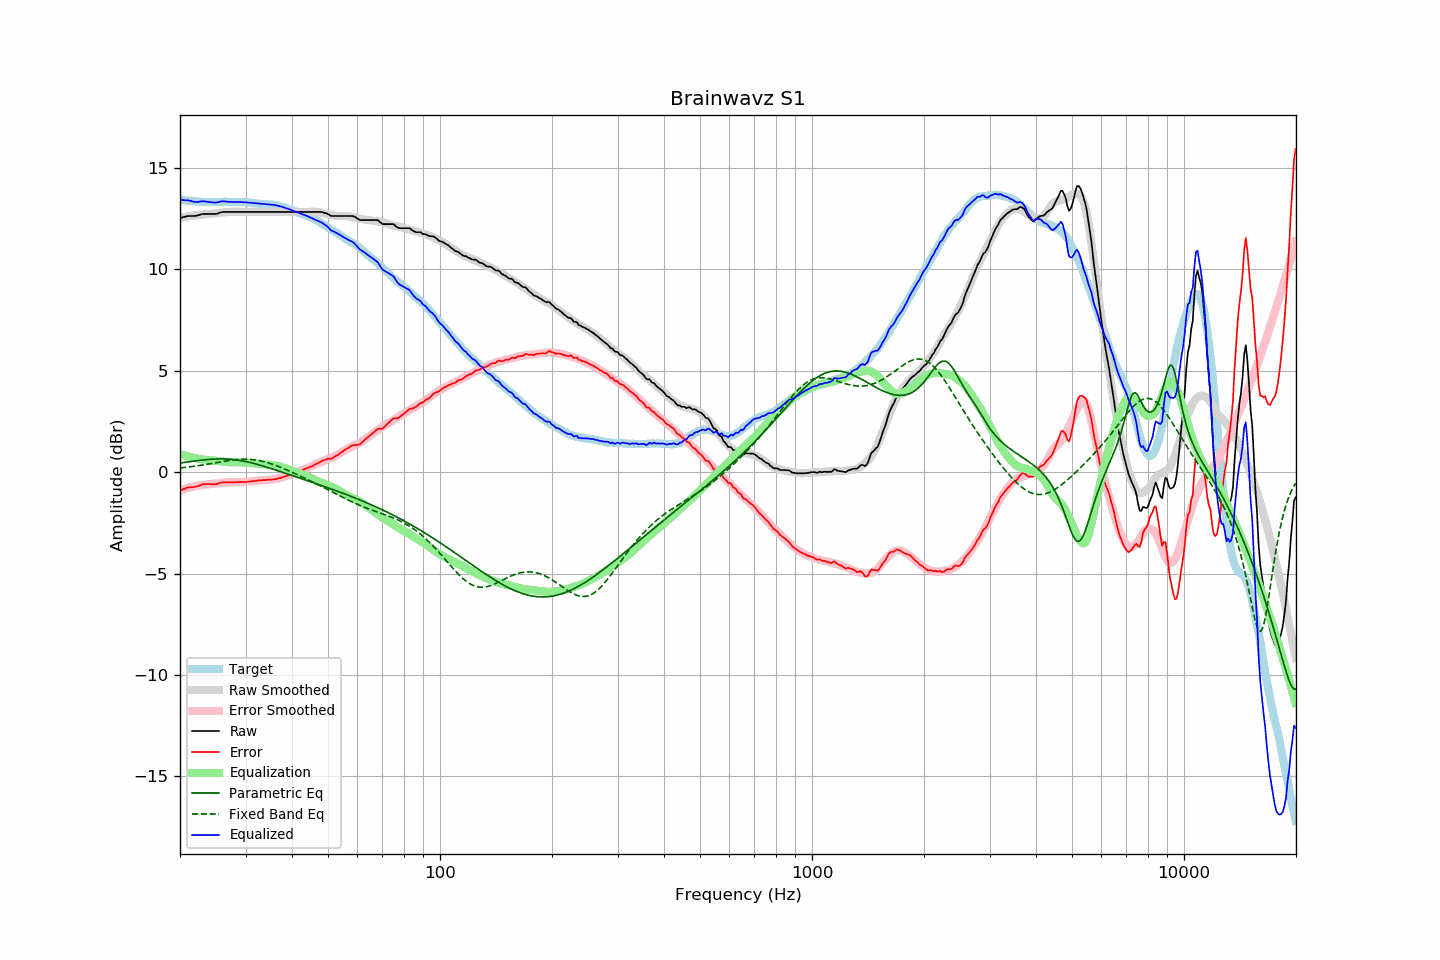

Data behind this chart, as committed beside it:
frequency, raw, error, smoothed, error_smoothed, equalization, parametric_eq, fixed_band_eq, equalized_raw, equalized_smoothed, target
20.00, 12.54, -0.90, 12.54, -0.90, 0.90, 0.45, 0.21, 13.44, 13.44, 13.44
20.20, 12.56, -0.87, 12.56, -0.87, 0.87, 0.47, 0.22, 13.43, 13.43, 13.43
20.40, 12.58, -0.84, 12.58, -0.84, 0.84, 0.48, 0.23, 13.42, 13.42, 13.42
20.61, 12.60, -0.82, 12.59, -0.82, 0.82, 0.49, 0.24, 13.42, 13.41, 13.42
20.81, 12.62, -0.78, 12.61, -0.80, 0.80, 0.50, 0.24, 13.42, 13.40, 13.39
21.02, 12.64, -0.76, 12.62, -0.77, 0.77, 0.51, 0.25, 13.41, 13.39, 13.39
21.23, 12.64, -0.74, 12.63, -0.75, 0.75, 0.52, 0.26, 13.39, 13.39, 13.38
21.44, 12.64, -0.75, 12.64, -0.73, 0.73, 0.53, 0.27, 13.37, 13.38, 13.39
21.66, 12.64, -0.74, 12.66, -0.72, 0.72, 0.54, 0.28, 13.35, 13.37, 13.38
21.87, 12.64, -0.73, 12.67, -0.70, 0.70, 0.55, 0.30, 13.34, 13.36, 13.37
22.09, 12.65, -0.71, 12.68, -0.68, 0.68, 0.56, 0.31, 13.33, 13.36, 13.36
22.31, 12.67, -0.69, 12.69, -0.67, 0.67, 0.57, 0.32, 13.34, 13.35, 13.36
22.54, 12.69, -0.66, 12.70, -0.65, 0.65, 0.58, 0.33, 13.34, 13.35, 13.35
22.76, 12.72, -0.63, 12.70, -0.64, 0.64, 0.59, 0.34, 13.36, 13.34, 13.35
22.99, 12.74, -0.60, 12.71, -0.63, 0.63, 0.60, 0.35, 13.37, 13.34, 13.33
23.22, 12.74, -0.59, 12.71, -0.62, 0.62, 0.61, 0.37, 13.36, 13.34, 13.32
23.45, 12.74, -0.59, 12.72, -0.61, 0.61, 0.62, 0.38, 13.35, 13.33, 13.33
23.69, 12.74, -0.58, 12.73, -0.60, 0.60, 0.63, 0.39, 13.34, 13.33, 13.32
23.92, 12.74, -0.58, 12.74, -0.59, 0.59, 0.63, 0.41, 13.33, 13.33, 13.32
24.16, 12.74, -0.59, 12.75, -0.58, 0.58, 0.64, 0.42, 13.32, 13.33, 13.33
24.40, 12.74, -0.60, 12.76, -0.57, 0.57, 0.64, 0.43, 13.31, 13.33, 13.34
24.65, 12.74, -0.60, 12.76, -0.57, 0.57, 0.65, 0.45, 13.30, 13.33, 13.33
24.89, 12.74, -0.59, 12.77, -0.56, 0.56, 0.65, 0.46, 13.30, 13.33, 13.33
25.14, 12.75, -0.58, 12.78, -0.55, 0.55, 0.65, 0.48, 13.30, 13.33, 13.33
25.39, 12.78, -0.55, 12.79, -0.55, 0.55, 0.65, 0.49, 13.33, 13.33, 13.33
25.65, 12.81, -0.52, 12.79, -0.54, 0.54, 0.66, 0.50, 13.35, 13.34, 13.33
25.91, 12.83, -0.51, 12.80, -0.53, 0.53, 0.66, 0.52, 13.36, 13.34, 13.34
26.16, 12.84, -0.51, 12.81, -0.52, 0.52, 0.65, 0.53, 13.36, 13.34, 13.34
26.43, 12.84, -0.50, 12.82, -0.52, 0.52, 0.65, 0.54, 13.35, 13.34, 13.34
26.69, 12.84, -0.50, 12.83, -0.51, 0.51, 0.65, 0.56, 13.35, 13.34, 13.34
26.96, 12.84, -0.50, 12.84, -0.50, 0.50, 0.64, 0.57, 13.34, 13.34, 13.34
27.23, 12.84, -0.50, 12.84, -0.50, 0.50, 0.64, 0.58, 13.33, 13.34, 13.33
27.50, 12.84, -0.49, 12.84, -0.49, 0.49, 0.63, 0.59, 13.33, 13.34, 13.33
27.77, 12.84, -0.50, 12.85, -0.49, 0.49, 0.62, 0.60, 13.33, 13.34, 13.34
28.05, 12.84, -0.50, 12.84, -0.49, 0.49, 0.61, 0.61, 13.33, 13.34, 13.34
28.33, 12.84, -0.49, 12.84, -0.49, 0.49, 0.60, 0.62, 13.33, 13.33, 13.32
28.62, 12.84, -0.48, 12.84, -0.49, 0.49, 0.59, 0.63, 13.33, 13.33, 13.32
28.90, 12.84, -0.49, 12.84, -0.49, 0.49, 0.58, 0.63, 13.33, 13.33, 13.33
29.19, 12.84, -0.49, 12.84, -0.49, 0.49, 0.57, 0.64, 13.33, 13.33, 13.33
29.48, 12.84, -0.48, 12.84, -0.48, 0.48, 0.55, 0.64, 13.32, 13.32, 13.32
29.78, 12.84, -0.48, 12.84, -0.48, 0.48, 0.54, 0.64, 13.32, 13.32, 13.32
30.08, 12.84, -0.49, 12.84, -0.47, 0.47, 0.52, 0.64, 13.31, 13.31, 13.33
30.38, 12.84, -0.47, 12.84, -0.47, 0.47, 0.51, 0.64, 13.30, 13.30, 13.31
30.68, 12.84, -0.46, 12.84, -0.46, 0.46, 0.49, 0.64, 13.30, 13.30, 13.30
30.99, 12.84, -0.46, 12.84, -0.45, 0.45, 0.47, 0.63, 13.29, 13.29, 13.29
31.30, 12.84, -0.44, 12.84, -0.44, 0.44, 0.45, 0.62, 13.28, 13.28, 13.28
31.61, 12.84, -0.44, 12.84, -0.44, 0.44, 0.43, 0.62, 13.28, 13.28, 13.28
31.93, 12.84, -0.42, 12.84, -0.43, 0.43, 0.41, 0.61, 13.27, 13.27, 13.26
32.24, 12.84, -0.42, 12.84, -0.42, 0.42, 0.39, 0.59, 13.26, 13.26, 13.26
32.57, 12.84, -0.40, 12.84, -0.41, 0.41, 0.37, 0.58, 13.25, 13.25, 13.24
32.89, 12.84, -0.40, 12.84, -0.41, 0.41, 0.34, 0.56, 13.25, 13.25, 13.24
33.22, 12.84, -0.39, 12.84, -0.40, 0.40, 0.32, 0.54, 13.24, 13.24, 13.23
33.55, 12.84, -0.39, 12.84, -0.39, 0.39, 0.30, 0.53, 13.23, 13.23, 13.23
33.89, 12.84, -0.39, 12.84, -0.39, 0.39, 0.27, 0.50, 13.23, 13.23, 13.23
34.23, 12.84, -0.38, 12.84, -0.38, 0.38, 0.25, 0.48, 13.22, 13.22, 13.22
34.57, 12.84, -0.37, 12.84, -0.38, 0.38, 0.22, 0.46, 13.21, 13.21, 13.21
34.92, 12.84, -0.37, 12.84, -0.37, 0.37, 0.20, 0.43, 13.21, 13.21, 13.20
35.27, 12.84, -0.37, 12.84, -0.36, 0.36, 0.17, 0.41, 13.20, 13.20, 13.21
35.62, 12.84, -0.35, 12.84, -0.35, 0.35, 0.15, 0.38, 13.19, 13.19, 13.19
35.97, 12.84, -0.35, 12.84, -0.34, 0.34, 0.12, 0.35, 13.17, 13.17, 13.18
... 635 more rows
